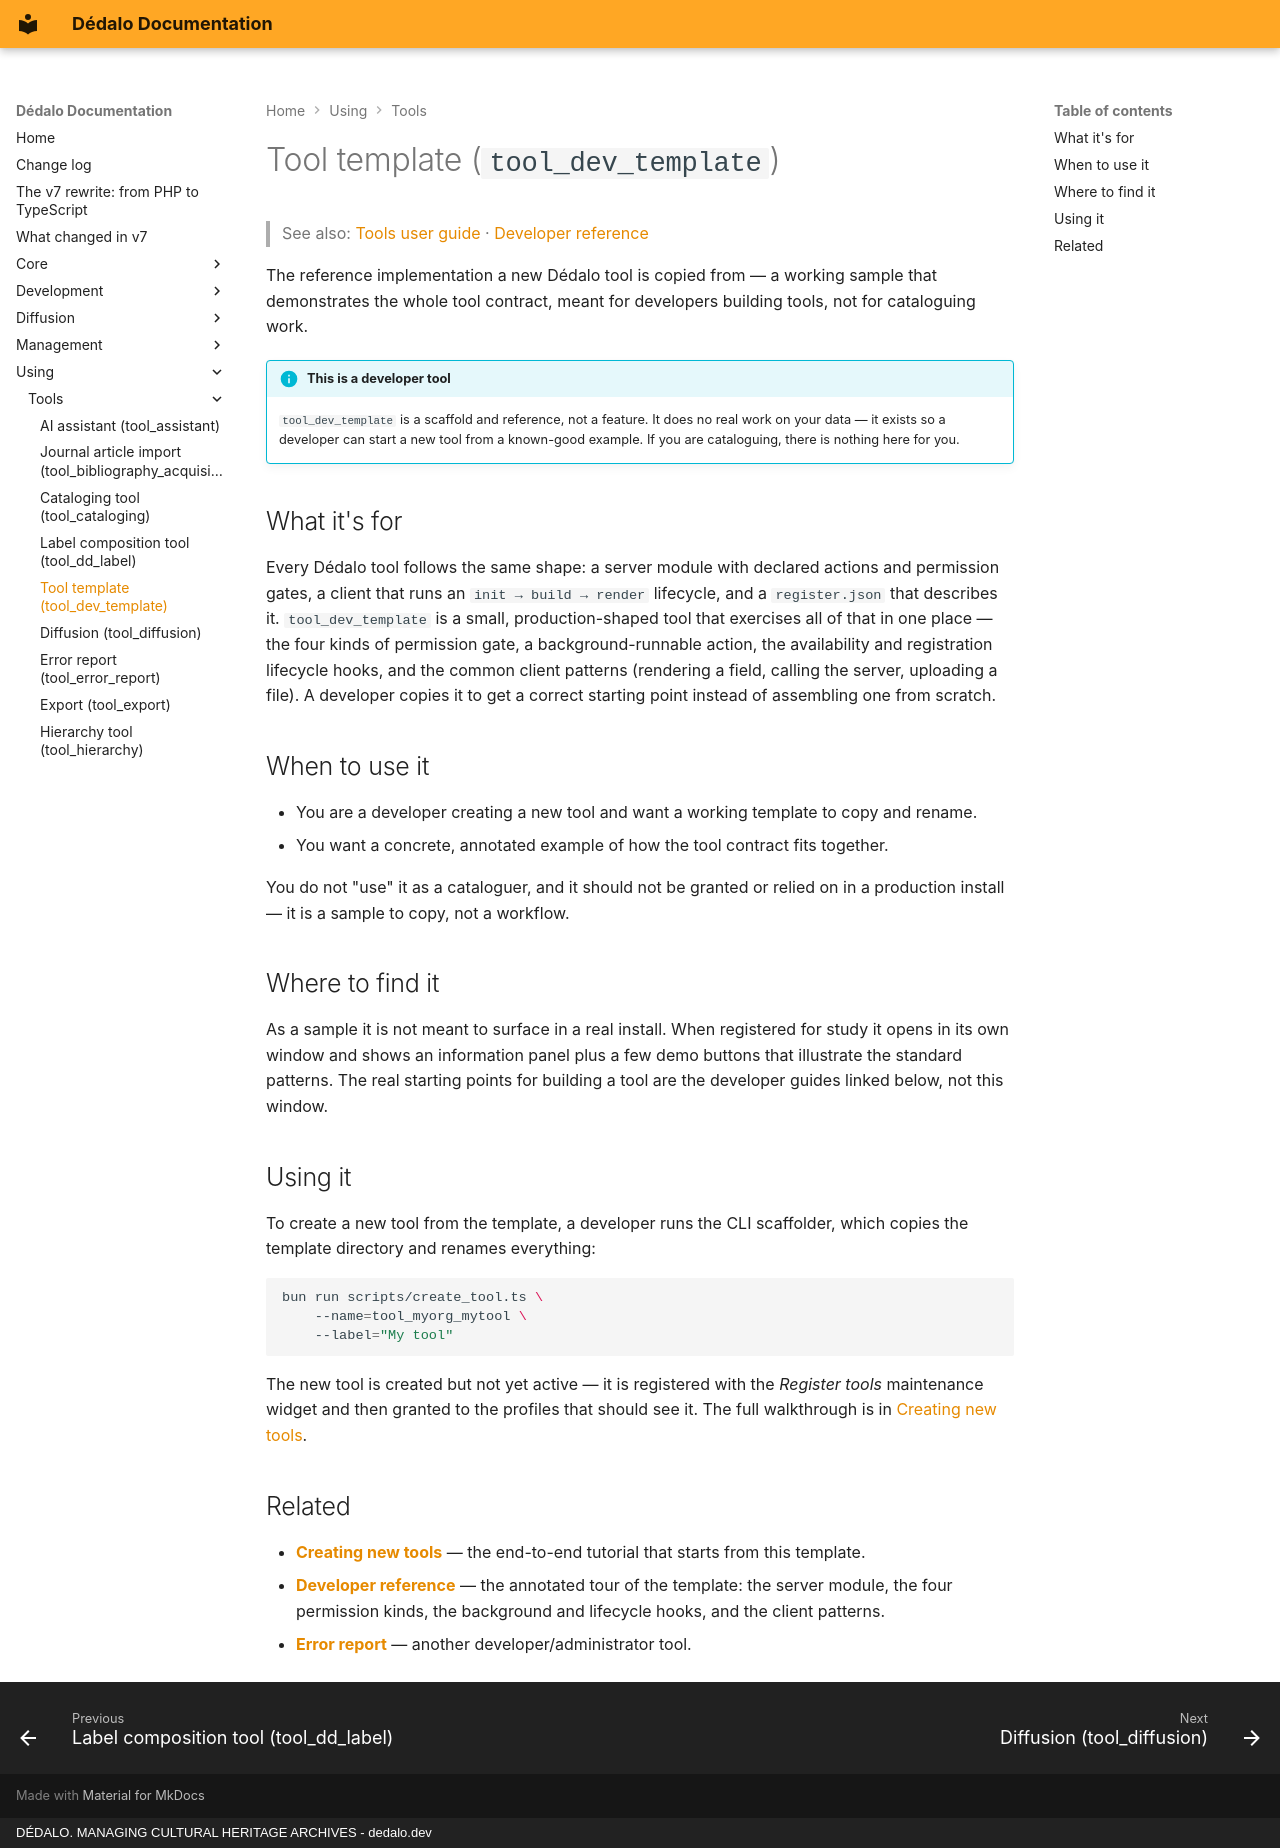

repository: dedalia-org/dedalo · page: using/tools/using_dev_template/index.html · generator: mkdocs · copyright: DÉDALO. MANAGING CULTURAL HERITAGE ARCHIVES - dedalo.dev

# Tool template (`tool_dev_template`)

> See also: [Tools user guide](index.md) · [Developer reference](../../development/tools/reference/tool_dev_template.md)

The reference implementation a new Dédalo tool is copied from — a working sample that demonstrates the whole tool contract, meant for developers building tools, not for cataloguing work.

!!! info "This is a developer tool"
    `tool_dev_template` is a scaffold and reference, not a feature. It does no real work on your data — it exists so a developer can start a new tool from a known-good example. If you are cataloguing, there is nothing here for you.

## What it's for

Every Dédalo tool follows the same shape: a server module with declared actions and permission gates, a client that runs an `init → build → render` lifecycle, and a `register.json` that describes it. `tool_dev_template` is a small, production-shaped tool that exercises all of that in one place — the four kinds of permission gate, a background-runnable action, the availability and registration lifecycle hooks, and the common client patterns (rendering a field, calling the server, uploading a file). A developer copies it to get a correct starting point instead of assembling one from scratch.

## When to use it

- You are a developer creating a new tool and want a working template to copy and rename.
- You want a concrete, annotated example of how the tool contract fits together.

You do not "use" it as a cataloguer, and it should not be granted or relied on in a production install — it is a sample to copy, not a workflow.

## Where to find it

As a sample it is not meant to surface in a real install. When registered for study it opens in its own window and shows an information panel plus a few demo buttons that illustrate the standard patterns. The real starting points for building a tool are the developer guides linked below, not this window.

## Using it

To create a new tool from the template, a developer runs the CLI scaffolder, which copies the template directory and renames everything:

```shell
bun run scripts/create_tool.ts \
    --name=tool_myorg_mytool \
    --label="My tool"
```

The new tool is created but not yet active — it is registered with the *Register tools* maintenance widget and then granted to the profiles that should see it. The full walkthrough is in [Creating new tools](../../development/tools/creating_tools.md).

## Related

- **[Creating new tools](../../development/tools/creating_tools.md)** — the end-to-end tutorial that starts from this template.
- **[Developer reference](../../development/tools/reference/tool_dev_template.md)** — the annotated tour of the template: the server module, the four permission kinds, the background and lifecycle hooks, and the client patterns.
- **[Error report](using_error_report.md)** — another developer/administrator tool.
